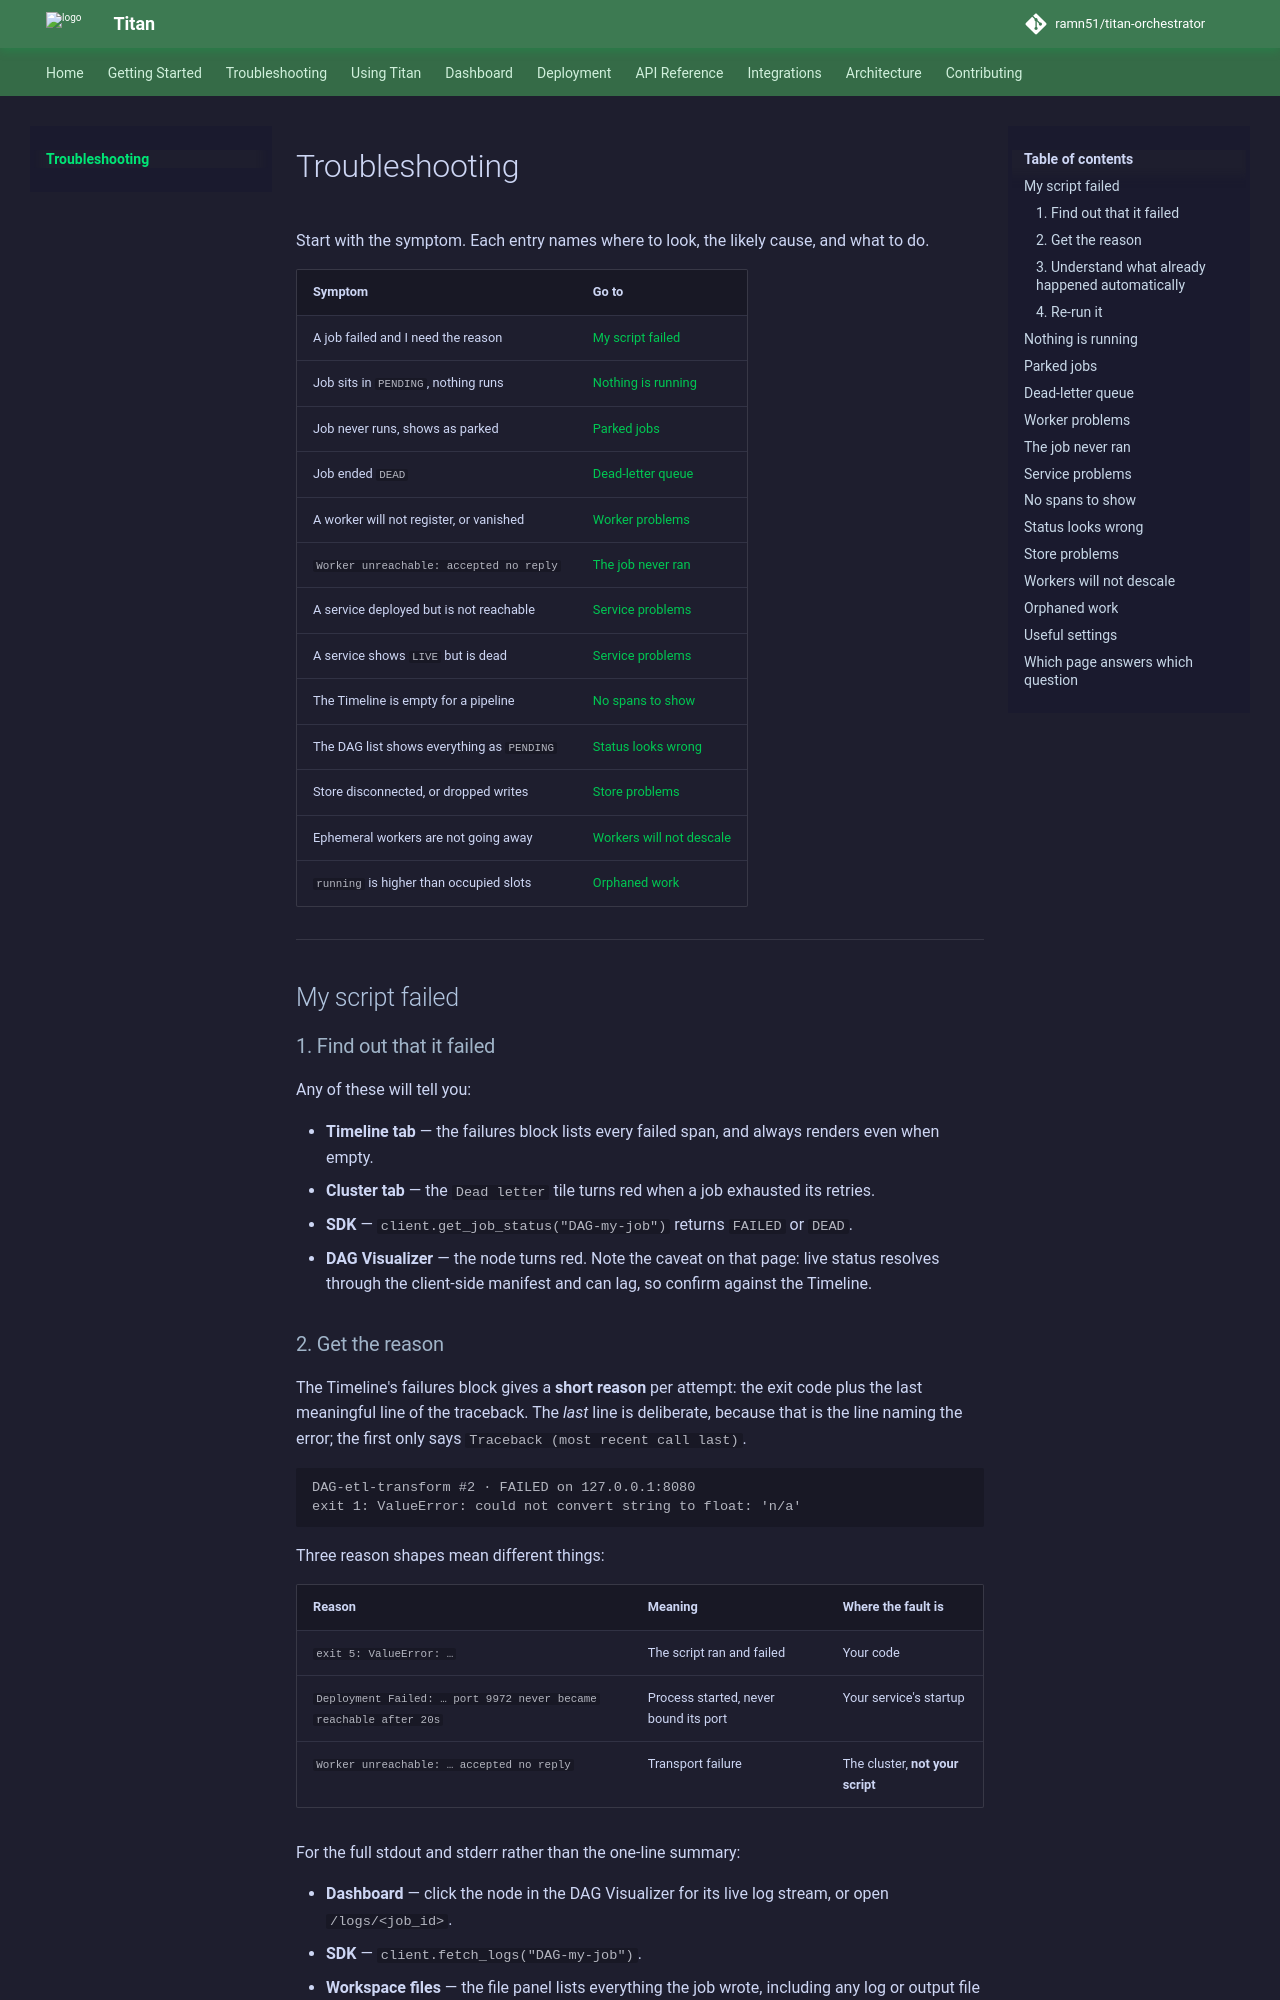

repository: ramn51/titan-orchestrator · page: troubleshooting/index.html · generator: mkdocs

# Troubleshooting

Start with the symptom. Each entry names where to look, the likely cause, and what to do.

| Symptom | Go to |
|---|---|
| A job failed and I need the reason | [My script failed](#my-script-failed) |
| Job sits in `PENDING`, nothing runs | [Nothing is running](#nothing-is-running) |
| Job never runs, shows as parked | [Parked jobs](#parked-jobs) |
| Job ended `DEAD` | [Dead-letter queue](#dead-letter-queue) |
| A worker will not register, or vanished | [Worker problems](#worker-problems) |
| `Worker unreachable: accepted no reply` | [The job never ran](#the-job-never-ran) |
| A service deployed but is not reachable | [Service problems](#service-problems) |
| A service shows `LIVE` but is dead | [Service problems](#service-problems) |
| The Timeline is empty for a pipeline | [No spans to show](#no-spans-to-show) |
| The DAG list shows everything as `PENDING` | [Status looks wrong](#status-looks-wrong) |
| Store disconnected, or dropped writes | [Store problems](#store-problems) |
| Ephemeral workers are not going away | [Workers will not descale](#workers-will-not-descale) |
| `running` is higher than occupied slots | [Orphaned work](#orphaned-work) |

---

## My script failed

### 1. Find out that it failed

Any of these will tell you:

- **Timeline tab** — the failures block lists every failed span, and always renders even when empty.
- **Cluster tab** — the `Dead letter` tile turns red when a job exhausted its retries.
- **SDK** — `client.get_job_status("DAG-my-job")` returns `FAILED` or `DEAD`.
- **DAG Visualizer** — the node turns red. Note the caveat on that page: live status resolves through
  the client-side manifest and can lag, so confirm against the Timeline.

### 2. Get the reason

The Timeline's failures block gives a **short reason** per attempt: the exit code plus the last
meaningful line of the traceback. The *last* line is deliberate, because that is the line naming the
error; the first only says `Traceback (most recent call last)`.

```
DAG-etl-transform #2 · FAILED on 127.0.0.1:8080
exit 1: ValueError: could not convert string to float: 'n/a'
```

Three reason shapes mean different things:

| Reason | Meaning | Where the fault is |
|---|---|---|
| `exit 5: ValueError: …` | The script ran and failed | Your code |
| `Deployment Failed: … port 9972 never became reachable after 20s` | Process started, never bound its port | Your service's startup |
| `Worker unreachable: … accepted no reply` | Transport failure | The cluster, **not your script** |

For the full stdout and stderr rather than the one-line summary:

- **Dashboard** — click the node in the DAG Visualizer for its live log stream, or open
  `/logs/<job_id>`.
- **SDK** — `client.fetch_logs("DAG-my-job")`.
- **Workspace files** — the file panel lists everything the job wrote, including any log or output
  file it produced itself.
